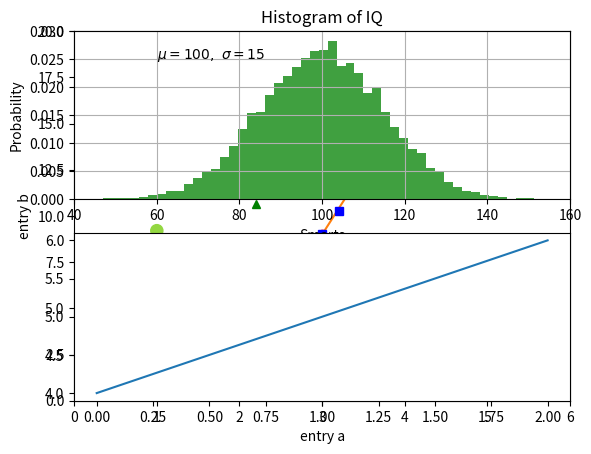
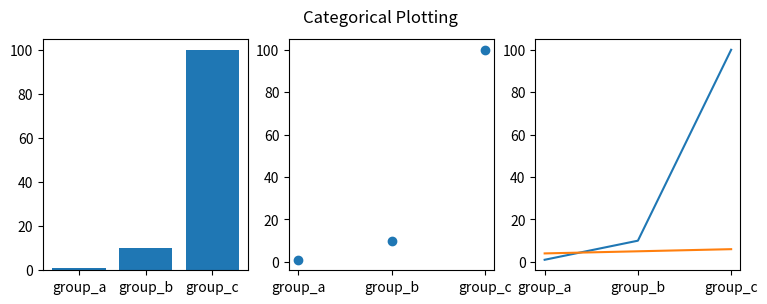
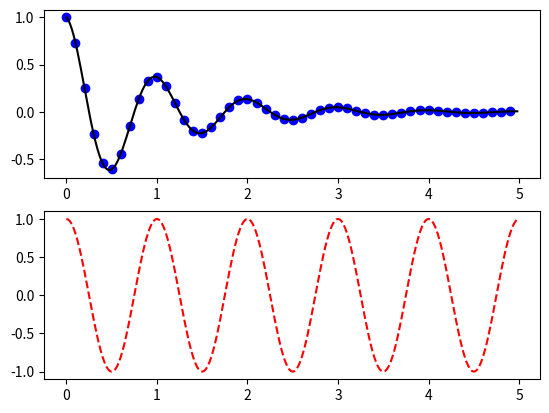

Here is the Python script that generated these plots, in order:
# https://matplotlib.org/tutorials/introductory/pyplot.html

import matplotlib.pyplot as plt
plt.plot([1, 2, 3, 4])
plt.ylabel('some nunbers')
plt.show()

plt.plot([1, 2, 3, 4], [1, 4, 9, 16])

plt.plot([1, 2, 3, 4], [1, 4, 9, 16],'ro')
plt.axis([0, 6, 0, 20]) # domain and range of the data; x-min, x-max [0, 6] and y-min, y-max [0, 20]
plt.show()

import numpy as np

# Evenly sampled time as 200ms intervals
t = np.arange(0., 5., 0.2)

# red dashes, blue squares and green triangles
plt.plot(t, t, 'r--', t, t**2, 'bs', t, t**3, 'g^')
plt.show()

# Plotting with keywords

data = {'a': np.arange(50),
        'c': np.random.randint(0, 50, 50),
        'd': np.random.randn(50)}
data['b'] = data['a'] + 10 * np.random.randn(50)
data['d'] = np.abs(data['d']) * 100

plt.scatter('a', 'b', c='c', s='d', data=data)
plt.xlabel('entry a')
plt.ylabel('entry b')
plt.show()

# Plotting with Categorical variables

names = ['group_a', 'group_b', 'group_c']
values = [1, 10, 100]

plt.figure(figsize=(9, 3))

plt.subplot(131) # 1=row, 3=columns, 1=index for this plot
plt.bar(names, values)
plt.subplot(132)
plt.scatter(names, values)
plt.subplot(133)
plt.plot(names, values)
plt.suptitle('Categorical Plotting')
plt.show()

# Controlling line properties

def f(t):
    return np.exp(-t) * np.cos(2*np.pi*t)

t1 = np.arange(0.0, 5.0, 0.1)
t2 = np.arange(0.0, 5.0, 0.02)

plt.figure()
plt.subplot(211) # numrows, numcols, plotnum
plt.plot(t1, f(t1), 'bo', t2, f(t2), 'k')

plt.subplot(212)
plt.plot(t2, np.cos(2*np.pi*t2), 'r--')

plt.show()

plt.figure(1)       # the first figure
plt.subplot(211)    # the first subplot in the first figure
plt.plot([1, 2, 3]) # 
plt.subplot(212)    # the second subplot in the first figure
plt.plot([4, 5, 6])

plt.figure(2)       # a second figure
plt.plot([4, 5, 6]) # creates a subplot(111) by default

plt.figure(1)       # figure 1 current ; subplot(212) still current
plt.subplot(211)     # make subplot(211) in figure1 current
plt.title('Easy as 1, 2, 3')

# Working with text

mu, sigma = 100, 15
x = mu + sigma * np.random.randn(10000)

# histogram of the data
n, bins, patches = plt.hist(x, 50, density=1, facecolor='g', alpha = 0.75)

plt.xlabel('Smarts')
plt.ylabel('Probability')
plt.title('Histogram of IQ')
plt.text(60, 0.025, r'$\mu=100,\ \sigma=15$')
plt.axis([40, 160, 0, 0.03])
plt.grid(True)
plt.show()

